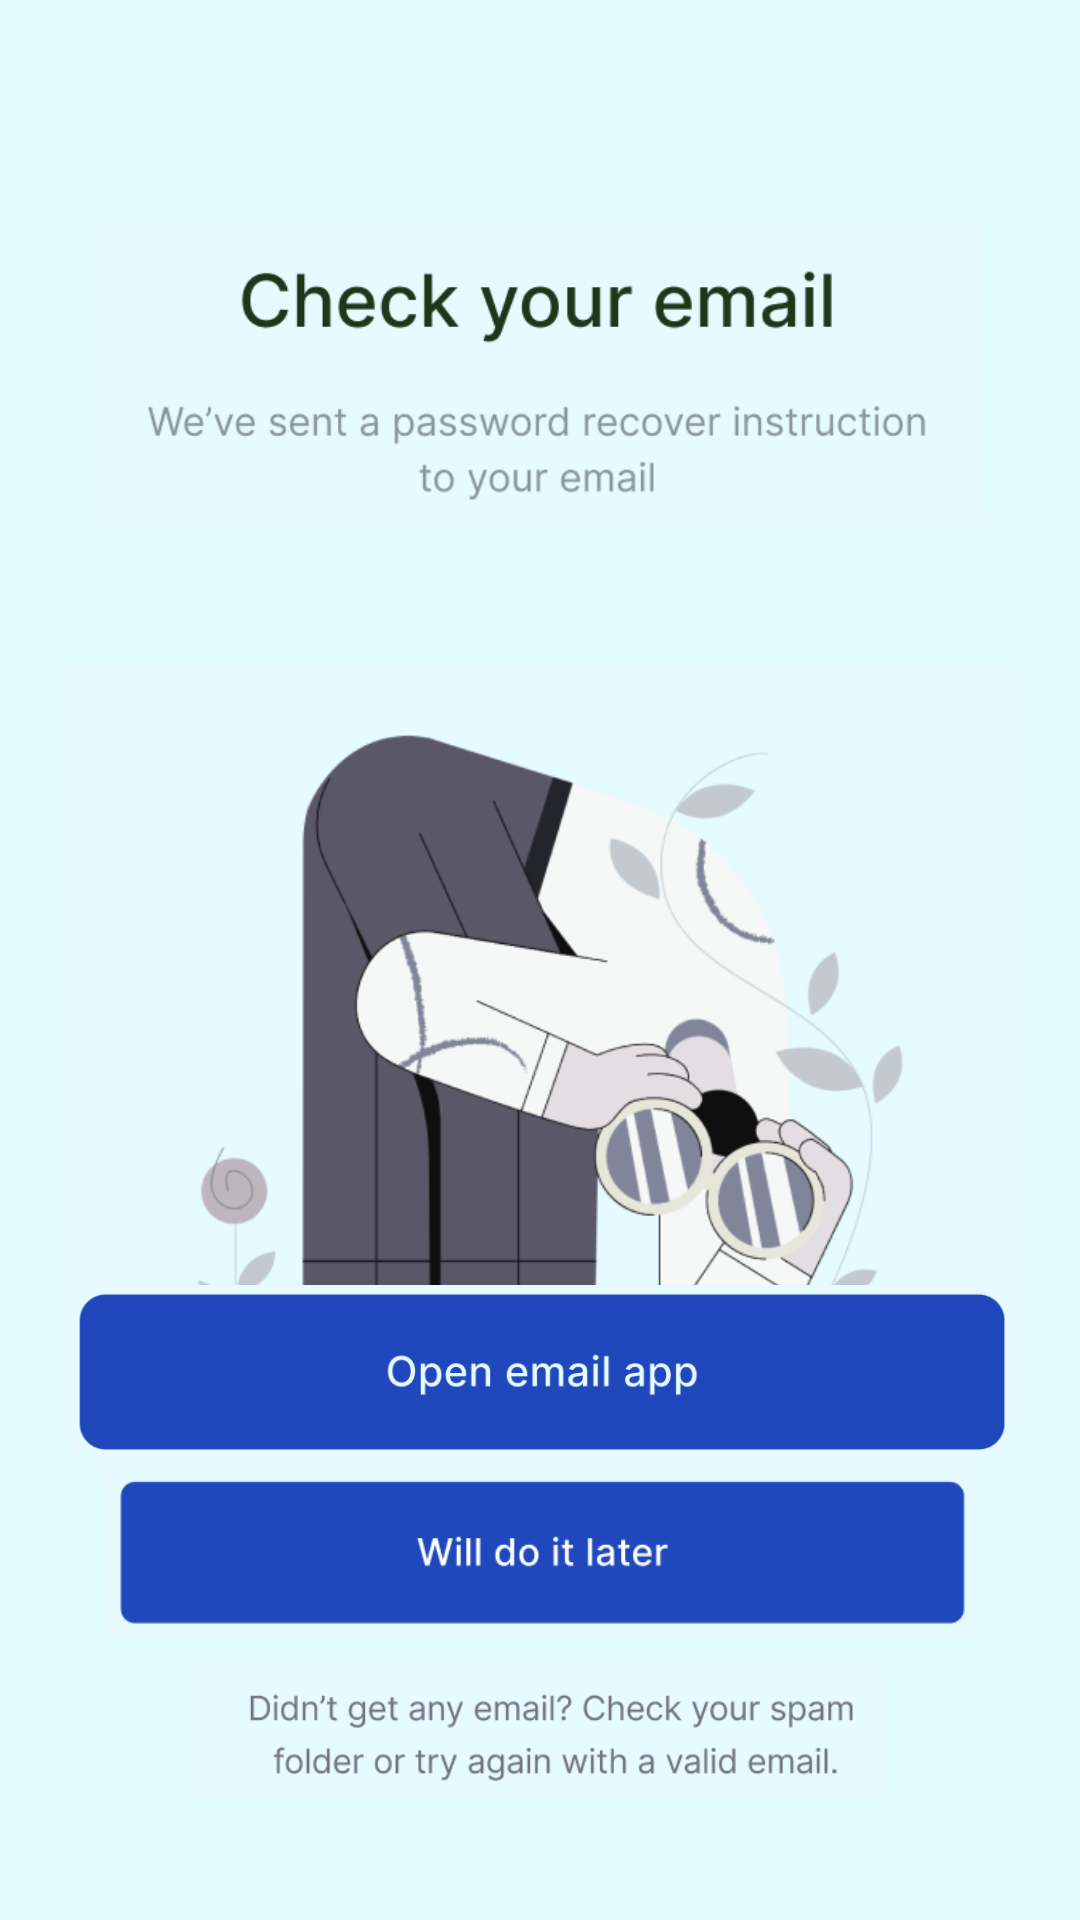

Produce the Android XML layout that renders to this screen, including the resource entries it uses.
<!-- AndroidManifest.xml: application theme Theme.Pitchify_Main -->
<!-- res/layout/a_signup5.xml -->
<?xml version="1.0" encoding="utf-8"?>
<androidx.constraintlayout.widget.ConstraintLayout xmlns:android="http://schemas.android.com/apk/res/android"
    xmlns:app="http://schemas.android.com/apk/res-auto"
    xmlns:tools="http://schemas.android.com/tools"
    android:layout_width="match_parent"
    android:layout_height="match_parent"
    android:background="@color/light_blue"
    tools:ignore="ExtraText">

    
    <ImageView
        android:id="@+id/admin_signup5_check_email_image"
        android:layout_width="320dp"
        android:layout_height="289dp"
        android:layout_marginTop="144dp"
        android:src="@drawable/login_check_email_image"
        app:layout_constraintEnd_toEndOf="parent"
        app:layout_constraintStart_toStartOf="parent"
        app:layout_constraintTop_toTopOf="@+id/admin_signup5_check_email" />

    
    <ImageView
        android:id="@+id/admin_signup5_check_email"
        android:layout_width="298dp"
        android:layout_height="129dp"
        android:layout_marginTop="60dp"
        android:src="@drawable/login_check_email"
        app:layout_constraintEnd_toEndOf="parent"
        app:layout_constraintHorizontal_bias="0.495"
        app:layout_constraintStart_toStartOf="parent"
        app:layout_constraintTop_toTopOf="parent"
        tools:layout_editor_absoluyteX="82dp" />

    
    <ImageView
        android:id="@+id/admin_signup5_open_email"
        android:layout_width="318dp"
        android:layout_height="58dp"
        android:src="@drawable/login_open_email"
        app:layout_constraintBottom_toBottomOf="parent"
        app:layout_constraintEnd_toEndOf="parent"
        app:layout_constraintHorizontal_bias="0.505"
        app:layout_constraintStart_toStartOf="parent"
        app:layout_constraintTop_toTopOf="parent"
        app:layout_constraintVertical_bias="0.736"
        tools:layout_editor_absoluyteX="82dp" />

    
    <ImageView
        android:id="@+id/admin_signup5_do_later"
        android:layout_width="318dp"
        android:layout_height="57dp"
        android:src="@drawable/login_do_later"
        app:layout_constraintBottom_toBottomOf="parent"
        app:layout_constraintEnd_toEndOf="parent"
        app:layout_constraintHorizontal_bias="0.505"
        app:layout_constraintStart_toStartOf="parent"
        app:layout_constraintTop_toTopOf="parent"
        app:layout_constraintVertical_bias="0.838"
        tools:layout_editor_absoluyteX="82dp" />

    
    <ImageView
        android:id="@+id/admin_signup5_spam"
        android:layout_width="288dp"
        android:layout_height="44dp"
        android:src="@drawable/login_spam"
        app:layout_constraintBottom_toBottomOf="parent"
        app:layout_constraintEnd_toEndOf="parent"
        app:layout_constraintHorizontal_bias="0.497"
        app:layout_constraintStart_toStartOf="parent"
        app:layout_constraintTop_toTopOf="parent"
        app:layout_constraintVertical_bias="0.933"
        tools:layout_editor_absoluyteX="82dp" />

</androidx.constraintlayout.widget.ConstraintLayout>
<!-- resources referenced by this layout -->
<resources>
  <color name="light_blue">#E1FBFF</color>
  <!-- drawable login_check_email: png bitmap (drawable, 22791 bytes) -->
  <!-- drawable login_check_email_image: png bitmap (drawable, 74957 bytes) -->
  <!-- drawable login_do_later: png bitmap (drawable, 9805 bytes) -->
  <!-- drawable login_open_email: png bitmap (drawable, 14040 bytes) -->
  <!-- drawable login_spam: png bitmap (drawable, 17142 bytes) -->
  <style name="Theme.Pitchify_Main" parent="Base.Theme.Pitchify_Main" />
  <style name="Base.Theme.Pitchify_Main" parent="Theme.Material3.DayNight.NoActionBar">
          
          
      </style>
</resources>
